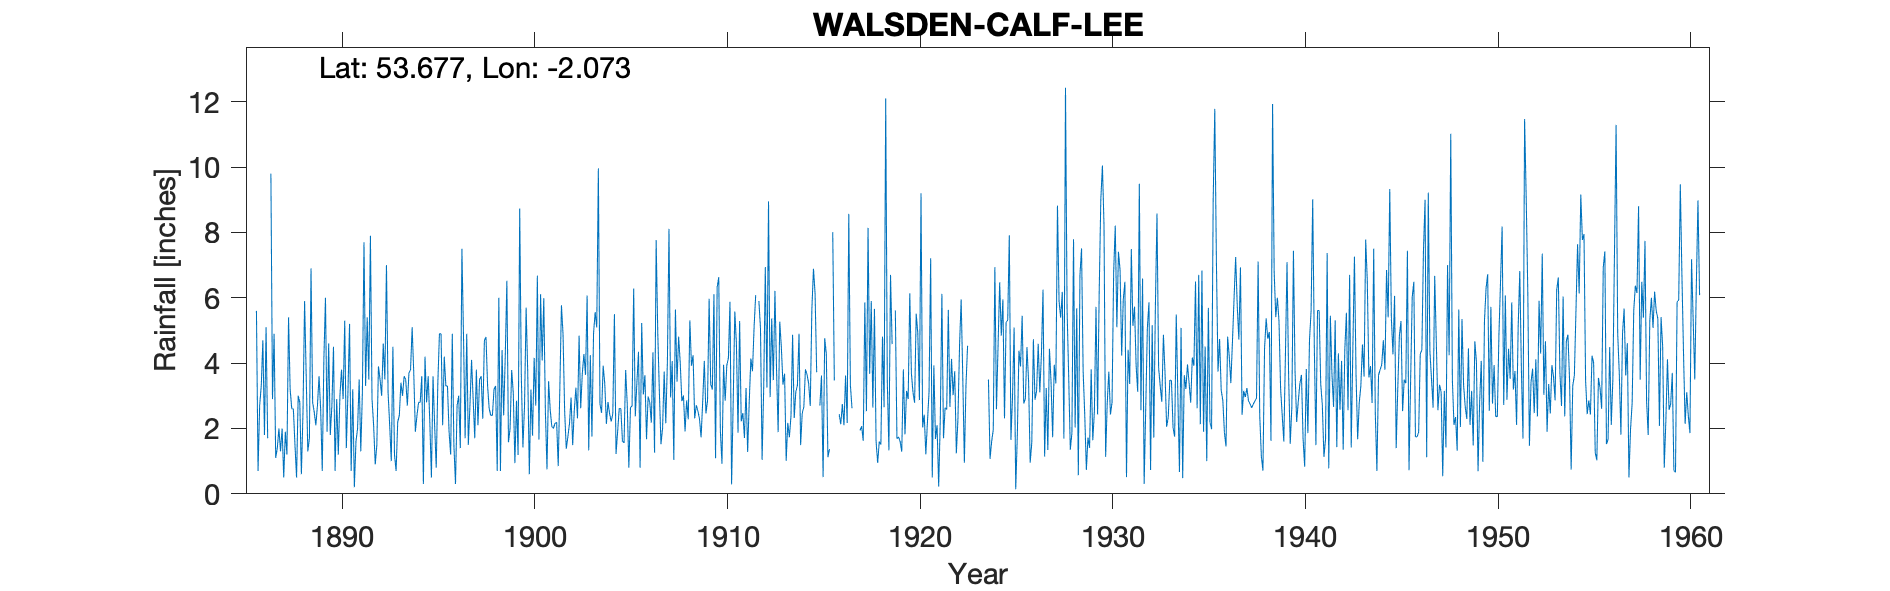

Source data for this figure (header and first rows):
BLACKSTONE EDGE, CALF LEE, , , , , , , , , , , , , , , , , , , , , , , 
Grid ref, SD953201, Long, -2.073, Lat, 53.68, Elevation, 960, ft, , , , , , , , , , , , , , , 
Station no, 3224, , , , , , , , , , , , , , , , , , , , , , 
, 1880, 1881, 1882, 1883, 1884, 1885, 1886, 1887, 1888, 1889, 1890, 1891, 1892, 1893, 1894, 1895, 1896, 1897, 1898, 1899, 1900, 1901, 1902
January, , , , , , , 5.6, 1.1, 1.5, 2.5, 4.5, 3.2, 2.9, 1, 3.8, 2.2, 1.9, 1.5, 3.3, 6.52, 5.7, 2.52, 2.53
February, , , , , , , 0.7, 1.4, 0.5, 2.1, 0.7, 0.2, 2.1, 4.5, 5.1, 0.5, 1.2, 2.7, 2.6, 1.58, 3.72, 0.75, 1.38
March, , , , , , , 2.7, 2, 3, 2.7, 2.9, 1.6, 0.9, 1.2, 3.7, 3.6, 4.9, 4.1, 2.4, 1.99, 0.6, 3.45, 1.74
April, , , , , , , 3.3, 1.3, 2.8, 3.6, 1.2, 2, 1.5, 0.7, 1.9, 2.1, 1.5, 2.9, 2.4, 3.79, 3.19, 2.57, 2.15
May, , , , , , , 4.7, 2, 0.6, 2.6, 3, 3.5, 3.9, 2.2, 2.4, 0.8, 0.3, 1.7, 3.2, 3.08, 1.78, 2.06, 2.95
June, , , , , , , 1.8, 0.5, 2.5, 0.7, 3.8, 1.3, 3.5, 2.4, 2.8, 3.4, 2.7, 3.8, 3.3, 0.94, 4.16, 2, 1.49
July, , , , , , , 5.1, 1.9, 5.9, 4.1, 2.9, 3.1, 3, 3.4, 2.8, 4.9, 3, 2.1, 0.7, 2.85, 2.7, 2.16, 2.55
August, , , , , , , 1.7, 1.2, 3.6, 6, 5.3, 7.7, 4.6, 3, 3.6, 4.9, 1.4, 3.5, 6, 1.19, 6.68, 2.19, 3.25
September, , , , , , , , 5.4, 1.3, 1.9, 1.4, 3.3, 3.5, 3.6, 0.3, 2.1, 7.5, 3.6, 0.7, 8.73, 1.66, 0.85, 2.31
October, , , , , , , 9.8, 3.2, 1.7, 4.6, 3.1, 5.4, 7, 3.5, 4.2, 4.2, 4.8, 2.3, 4.4, 3.62, 6.11, 3.22, 4.84
November, , , , , , , 2.9, 2.6, 6.9, 1.8, 5.2, 3.5, 3.1, 2.7, 2.8, 3.3, 1.7, 4.7, 2.4, 1.42, 4.08, 5.77, 2.62
December, , , , , , , 4.9, 2.6, 2.8, 2.7, 0.7, 7.9, 2.1, 3.7, 3.6, 3.3, 4.9, 4.8, 4.2, 2.69, 5.99, 4.87, 3.69
Total, , , , , , , 43.2, 25.2, 33.1, 35.3, 34.7, 42.7, 38.1, 31.9, 37, 35.3, 35.8, 37.7, 35.6, 38.4, 46.37, 32.41, 31.5
1916 Feb/Mar bracketed, , , , , , , , , , , , , , , , , , , , , , , 
1917 Jan-Apr bracketed, , , , , , , , , , , , , , , , , , , , , , , 
1938 Apr, , , , , , , , , , , , , , , , , , , , , , , 
1944 total, , , , , , , , , , , , , , , , , , , , , , , 
